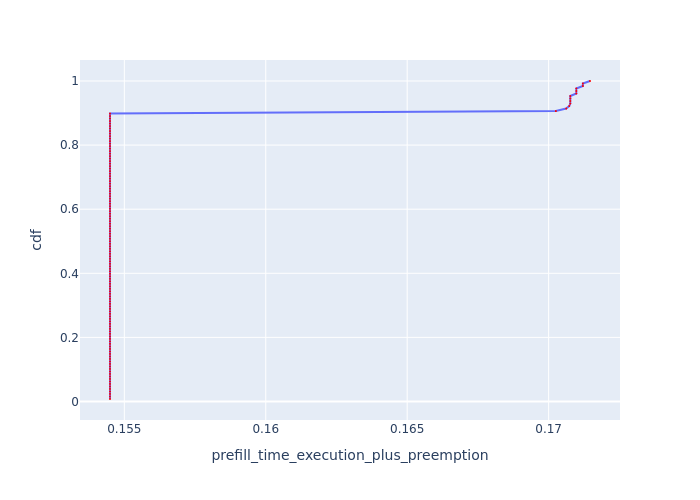

The data file committed next to this chart (first rows):
, Request Id, prefill_time_execution_plus_preemption, cdf
74, 74, 0.1545, 0.007812
75, 75, 0.1545, 0.01562
76, 76, 0.1545, 0.02344
77, 77, 0.1545, 0.03125
78, 78, 0.1545, 0.03906
79, 79, 0.1545, 0.04688
80, 80, 0.1545, 0.05469
82, 82, 0.1545, 0.0625
83, 83, 0.1545, 0.07031
84, 84, 0.1545, 0.07812
85, 85, 0.1545, 0.08594
86, 86, 0.1545, 0.09375
87, 88, 0.1545, 0.1016
88, 90, 0.1545, 0.1094
89, 87, 0.1545, 0.1172
91, 91, 0.1545, 0.125
92, 92, 0.1545, 0.1328
93, 93, 0.1545, 0.1406
94, 94, 0.1545, 0.1484
95, 95, 0.1545, 0.1562
96, 96, 0.1545, 0.1641
97, 97, 0.1545, 0.1719
98, 98, 0.1545, 0.1797
99, 99, 0.1545, 0.1875
100, 100, 0.1545, 0.1953
101, 101, 0.1545, 0.2031
102, 102, 0.1545, 0.2109
103, 103, 0.1545, 0.2188
104, 104, 0.1545, 0.2266
105, 106, 0.1545, 0.2344
107, 107, 0.1545, 0.2422
108, 108, 0.1545, 0.25
109, 109, 0.1545, 0.2578
110, 110, 0.1545, 0.2656
111, 111, 0.1545, 0.2734
112, 112, 0.1545, 0.2812
114, 114, 0.1545, 0.2891
115, 115, 0.1545, 0.2969
116, 116, 0.1545, 0.3047
117, 117, 0.1545, 0.3125
118, 118, 0.1545, 0.3203
119, 119, 0.1545, 0.3281
120, 120, 0.1545, 0.3359
122, 122, 0.1545, 0.3438
123, 123, 0.1545, 0.3516
124, 124, 0.1545, 0.3594
125, 125, 0.1545, 0.3672
126, 126, 0.1545, 0.375
127, 127, 0.1545, 0.3828
22, 22, 0.1545, 0.3906
23, 23, 0.1545, 0.3984
24, 24, 0.1545, 0.4062
25, 25, 0.1545, 0.4141
26, 26, 0.1545, 0.4219
27, 27, 0.1545, 0.4297
28, 28, 0.1545, 0.4375
29, 29, 0.1545, 0.4453
30, 30, 0.1545, 0.4531
31, 31, 0.1545, 0.4609
32, 32, 0.1545, 0.4688
... 68 more rows
